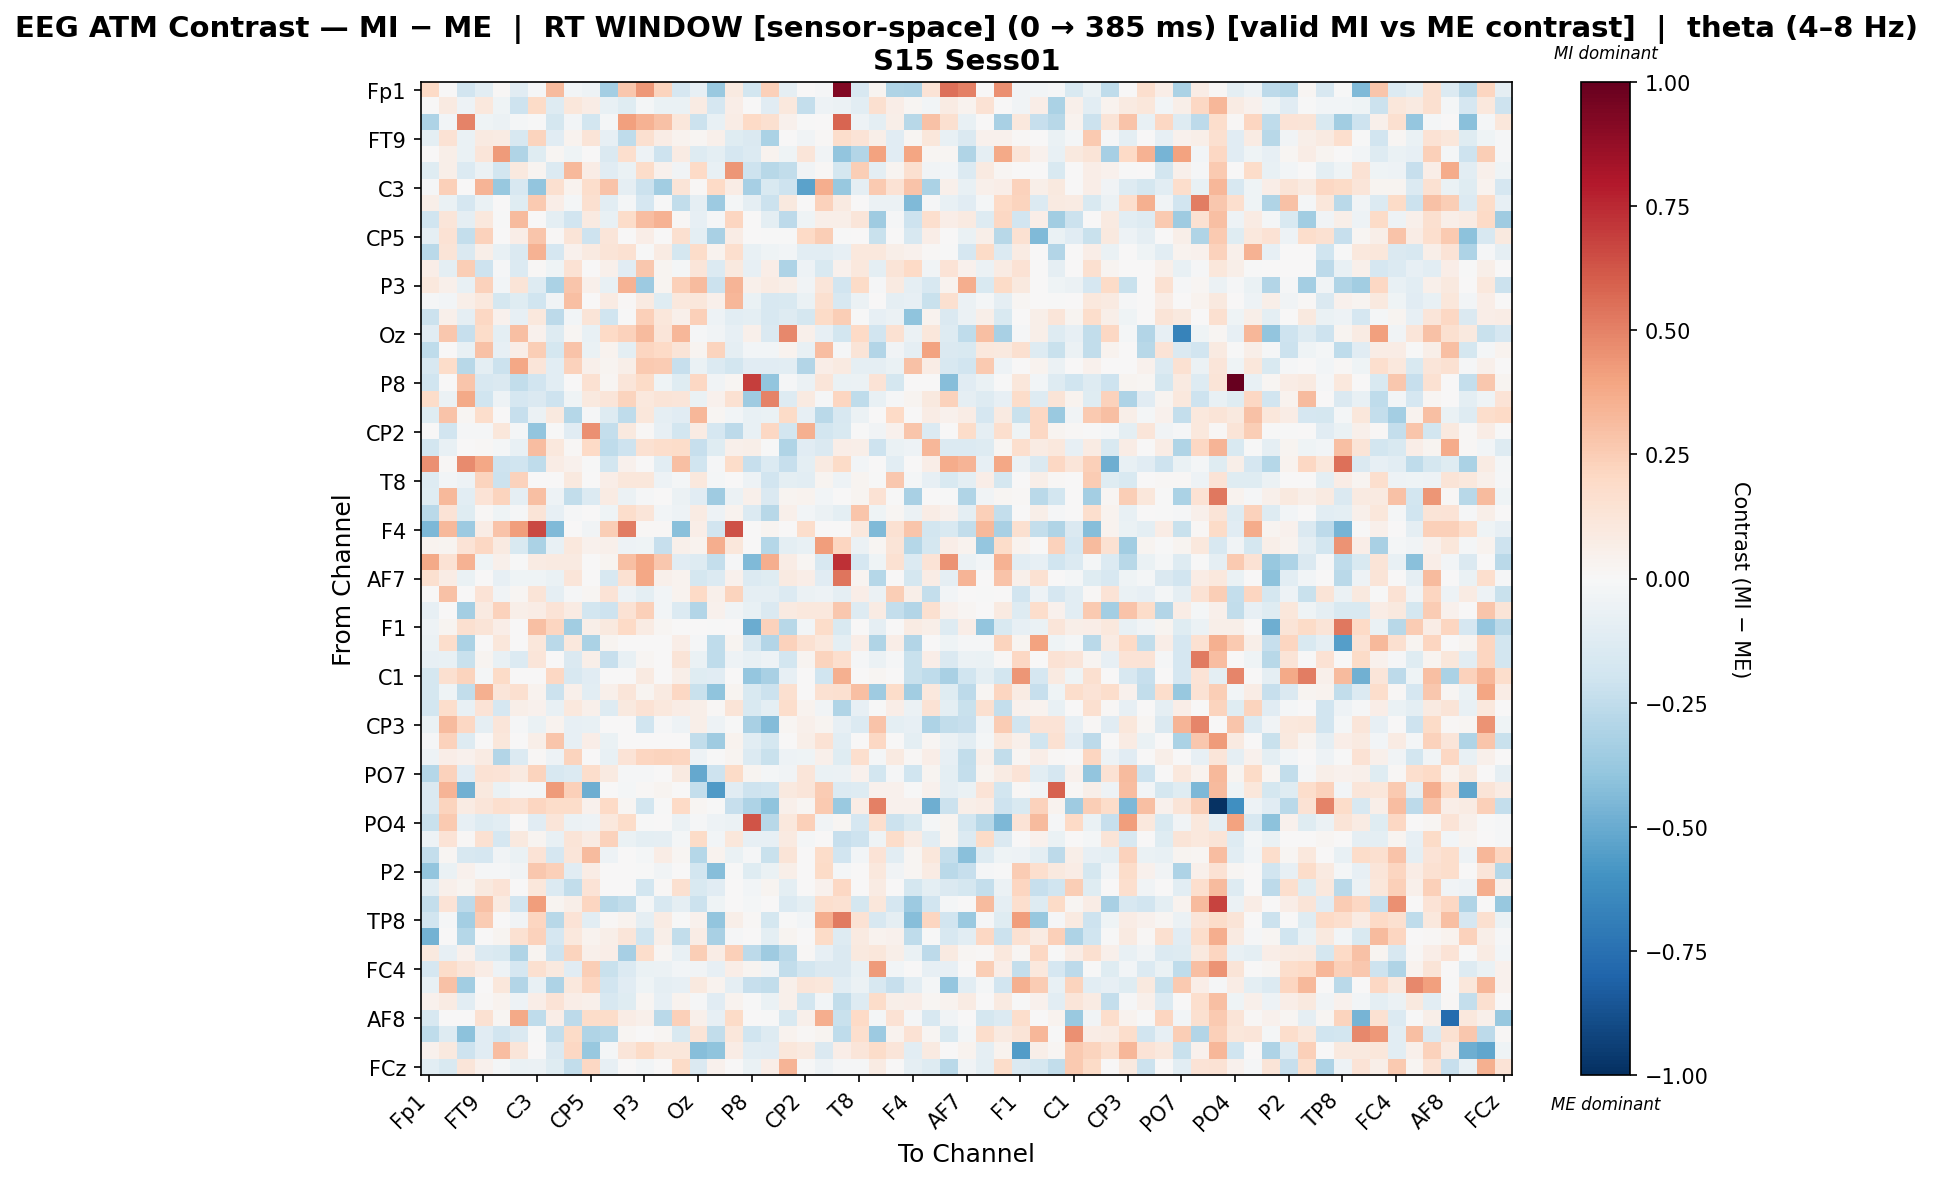

The file beside this chart, header and first rows:
, Fp1, Fz, F3, FT9, FC5, FC1, C3, T7, TP9, CP5, CP1, Pz, P3, P7, O1, Oz, O2, P4, P8, TP10, CP6, CP2, Cz
Fp1, 0.2, 0.0, -0.1952, -0.1075, 0.01018, -0.1113, -0.01312, 0.3195, -0.02374, -0.04982, -0.3395, 0.2687, 0.4349, 0.2237, -0.1704, -0.08304, -0.3699, 0.09139, -0.1814, 0.2387, -0.08656, 0.0, -0.01251
Fz, 0.0, 0.08739, -0.04905, 0.103, -0.03926, -0.2047, 0.1946, -0.1291, 0.1153, 0.07507, -0.07032, -0.1247, -0.01978, -0.0635, -0.06657, 0.07864, -0.1682, 0.06898, 0.0, -0.1136, 0.1075, -0.2406, -0.05411
F3, -0.3052, -0.02596, 0.4942, -0.04499, -0.06164, -0.01677, -0.002624, -0.1791, -0.02741, -0.1859, -0.01978, 0.4074, 0.3439, 0.2938, 0.1112, -0.2134, -0.0707, 0.07374, 0.1959, 0.1634, 0.04613, -0.005248, 0.0
FT9, -0.09533, 0.1442, -0.06406, 0.09259, 0.08197, -0.1576, 0.2253, -0.117, 0.03859, 0.1274, -0.08232, -0.2568, 0.1617, 0.07048, 0.03848, 0.01774, 0.05021, -0.1187, -0.1418, -0.3198, 0.001574, -0.03361, 0.01327
FC5, 0.006584, 0.05826, -0.06661, 0.1198, 0.4246, -0.3024, -0.1205, 0.01975, -0.04322, 0.0, -0.147, 0.1694, -0.04908, -0.2058, 0.08106, -0.1278, -0.09988, -0.1645, -0.1353, 0.03717, -0.04379, 0.1199, -0.03208
FC1, -0.122, 0.05905, -0.1336, -0.06239, -0.1842, 0.0948, 0.03016, -0.1373, 0.3258, 0.07235, -0.1121, -0.06263, 0.1826, 0.04365, -0.03771, 0.1959, -0.07094, 0.4406, -0.207, -0.2808, -0.2482, -0.03872, 0.0138
C3, -0.00838, 0.2351, 0.0, 0.3375, -0.3753, -0.1633, -0.3976, 0.1572, 0.0339, 0.1739, 0.2814, -0.08634, -0.2137, -0.3484, 0.1317, 0.01549, 0.196, 0.07673, -0.3297, -0.1535, -0.2072, -0.5314, 0.365
T7, 0.06101, -0.06498, -0.167, -0.06498, 0.005345, -0.1207, 0.2618, 0.06643, -0.02097, 0.1625, -0.1087, -0.01989, -0.1646, -0.006384, -0.2461, -0.08752, -0.361, -0.01958, -0.08799, -0.2146, 0.09441, 0.0, 0.228
TP9, -0.201, 0.124, -0.08705, 0.1056, -0.007475, 0.3136, 0.003608, -0.09552, -0.1912, 0.0897, -0.07301, 0.1813, 0.3089, 0.3506, 0.008695, -0.07815, -0.01404, 0.2155, 0.0001123, -0.09497, -0.2634, -0.03978, 0.06085
CP5, -0.08889, 0.1473, -0.2418, 0.2277, 0.0, 0.06984, 0.2745, 0.01361, 0.1266, -0.2094, 0.1245, 0.0, 0.06439, 0.0, 0.1638, -0.1009, -0.3277, 0.07061, 0.007461, -0.003588, -0.006633, 0.1989, 0.2444
CP1, -0.2693, 0.1281, -0.1472, 0.06024, -0.07136, -0.1461, 0.348, -0.1711, 0.03929, 0.08924, 0.1315, 0.1549, -0.002837, 0.08425, -0.1753, 0.1871, 0.03341, 0.1704, -0.07503, -0.04388, -0.02591, -0.1055, -0.1083
Pz, 0.06298, -0.09435, 0.2477, -0.2039, -0.01183, -0.1397, 0.008627, -0.04133, 0.1454, 0.0, 0.04995, -0.1149, 0.2671, 0.0252, -0.02153, 0.1211, -0.1385, 0.09972, -0.08391, 0.07001, -0.3075, -0.05093, -0.1485
P3, 0.1057, 0.05074, -0.07652, 0.2289, -0.0243, 0.131, -0.127, -0.3171, 0.2793, 0.04995, -0.07339, 0.3441, -0.3656, 0.02586, 0.2358, 0.3131, -0.217, 0.3433, 0.04984, 0.08284, 0.05913, -0.03437, 0.1174
P7, -0.007823, -0.0251, 0.05825, 0.1041, -0.1787, -0.1204, -0.2027, -0.03288, 0.2981, 0.0, 0.0793, 0.01231, 0.08802, -0.1199, 0.1038, 0.1135, 0.04857, 0.3358, -0.06943, -0.1573, -0.1548, -0.0683, 0.1564
O1, -0.2116, 0.05228, -0.09162, 0.2094, 0.04559, -0.0802, 0.1044, -0.259, -0.02898, 0.1271, -0.197, -0.001258, 0.2383, 0.1103, 0.0506, 0.2411, -0.04977, -0.1078, -0.09398, -0.1596, -0.1275, -0.1725, 0.1905
Oz, -0.1146, 0.2699, -0.2336, 0.1798, -0.09732, 0.2986, 0.04292, -0.1263, 0.01781, -0.07126, 0.196, 0.2318, 0.3135, 0.1238, 0.3303, -0.009873, -0.03453, -0.07948, 0.04703, -0.1427, 0.4834, 0.04868, -0.08552
O2, -0.2528, 0.006546, -0.07228, 0.2935, -0.07973, 0.06564, 0.2474, -0.1738, 0.283, -0.06622, 0.03542, -0.09691, 0.213, 0.1976, 0.1326, 0.02535, 0.2188, -0.08652, -0.03076, -0.02898, 0.03722, -0.07572, 0.31
P4, -0.1567, 0.1847, -0.2806, -0.09639, -0.2167, 0.3831, 0.1177, -0.1093, 0.2312, 0.05321, 0.02874, 0.06098, 0.2616, 0.2506, -0.2338, -0.07026, -0.1397, -0.1869, -0.1126, -0.1148, -0.103, -0.29, 0.06418
P8, -0.1976, 0.0, 0.2774, -0.159, -0.142, -0.2472, -0.1926, -0.1075, 0.006749, 0.1558, 0.01872, 0.122, 0.1883, -0.04518, -0.1212, 0.2077, -0.03236, 0.01912, 0.6951, -0.3916, -0.01284, -0.0583, 0.1216
TP10, 0.1821, -0.05616, 0.3807, -0.1957, -0.04866, -0.1674, -0.1465, -0.2106, -0.04212, 0.09512, 0.1203, 0.2249, 0.105, 0.1321, 0.1179, -0.0639, 0.04458, 0.1549, -0.3593, 0.4946, -0.1261, 0.08757, -0.01099
CP6, -0.1216, 0.2829, 0.01927, 0.1726, 0.001967, -0.2343, -0.05485, 0.09478, -0.2866, -0.01544, -0.1252, -0.2544, 0.1108, -0.08797, -0.1111, 0.3304, 0.01886, -0.02878, -0.07128, -0.07008, 0.1914, -0.08138, -0.2726
CP2, 0.0, -0.1912, -0.009543, -0.01063, 0.1163, -0.02115, -0.3976, -0.003466, -0.1167, 0.4582, -0.2419, 0.09497, 0.01061, -0.08293, -0.1799, 0.07818, -0.1664, -0.2587, -0.07345, 0.2041, -0.1857, 0.3586, -0.1863
Cz, -0.1862, -0.07408, 0.0, 0.009036, -0.02136, -0.07221, 0.3081, 0.106, 0.0081, 0.1953, -0.2572, -0.2105, 0.1496, 0.1734, 0.182, -0.2334, -0.1176, 0.05384, 0.06175, -0.004781, -0.298, -0.1098, -0.1478
C4, 0.4569, 0.01552, 0.4723, 0.3843, -0.2037, -0.2026, -0.251, 0.07771, 0.0432, -0.003278, -0.1866, 0.04202, 0.002094, -0.1076, 0.2989, -0.2016, -0.01219, 0.182, -0.2328, -0.1331, -0.2295, -0.09572, 0.08725
T8, -0.1297, -0.02647, -0.04697, 0.2209, -0.2153, 0.2289, 0.0043, 0.0, 0.09881, 0.0, 0.06433, 0.1126, 0.1166, -0.04797, -0.01682, 0.1017, -0.01872, 0.003189, -0.04952, -0.1897, -0.09684, -0.1045, 0.03119
FT10, -0.1187, 0.3243, -0.1035, 0.1383, 0.221, -0.09262, 0.2993, -0.04709, -0.2443, -0.1376, 0.08289, -0.06176, -0.01212, 0.0, -0.0611, -0.1129, -0.3561, -0.0611, 0.04882, -0.1455, 0.02876, 0.03703, -0.03074
FC2, -0.2707, 0.1392, -0.1179, 0.01459, -0.04412, -0.01234, 0.1283, -0.08025, -0.01044, 0.0, -0.0404, 0.1727, 0.1202, -0.02839, -0.05247, 0.07814, -0.05305, 0.03428, -0.1361, -0.2754, 0.04778, -0.0279, -0.06101
F4, -0.447, 0.3263, -0.3662, 0.07402, 0.2889, 0.4188, 0.659, -0.4442, 0.006488, -0.0374, 0.2489, 0.5143, 0.01092, 0.01234, -0.4213, 0.06904, -0.192, 0.6382, 0.0, 0.02396, 0.0, 0.1772, 0.00262
F8, 0.03449, 0.02385, 0.1364, 0.2107, 0.08788, -0.1537, -0.3175, -0.07304, 0.1066, 0.04003, 0.04876, -0.0484, -0.04308, -0.2328, 0.04728, 0.03538, 0.3605, 0.1099, 0.0, -0.2882, -0.1001, -0.07255, 0.4167
Fp2, 0.38, 0.1458, 0.3446, -0.0404, 0.04742, -0.001699, 0.07828, 0.08906, 0.09225, 0.0, 0.02344, 0.2987, 0.3883, 0.2669, -0.1095, -0.1278, -0.2362, -0.01004, -0.4384, 0.3606, 0.07156, 0.02206, -0.1634
AF7, 0.1572, 0.07708, -0.06396, 0.00483, -0.08179, -0.04084, -0.03982, -0.06291, 0.1233, 0.0009814, -0.1591, 0.1544, 0.3861, 0.05103, 0.03535, -0.1767, -0.1401, 0.04682, -0.1403, -0.1189, 0.08651, 0.06898, -0.1095
AF3, 0.0, 0.2946, 0.0, 0.1381, -0.03538, 0.01757, 0.129, -0.0885, -0.008041, 0.01988, 0.1331, -0.05121, -0.0996, -0.02372, 0.03275, 0.2012, 0.0514, 0.2215, -0.0872, -0.0872, -0.135, -0.0603, -0.05423
AFz, -0.07967, 0.0, -0.3422, 0.08936, 0.2318, 0.0613, 0.07222, 0.1334, 0.08561, -0.1825, -0.2091, 0.1463, 0.2372, -0.02737, -0.1403, -0.2958, 0.04374, -0.03301, -0.07091, -0.1429, 0.09299, 0.108, 0.1082
F1, -0.05289, 0.02503, 0.1588, 0.1294, 0.06922, 0.0, 0.2976, 0.215, -0.3468, 0.05906, 0.09682, 0.1972, 0.08281, 0.02144, 0.0, 0.002152, -0.003901, 0.0, -0.4995, 0.2321, -0.2772, -0.02704, 0.1865
FT7, -0.05889, 0.1764, -0.3149, 0.0, 0.113, 0.0, 0.113, -0.2693, 0.1089, -0.3196, 0.02959, 0.0, 0.0, 0.0, 0.06589, -0.01147, -0.2549, 0.02947, -0.1606, -0.2913, 0.2311, 0.1544, 0.1089
FC3, -0.08141, -0.0712, -0.2251, 0.02469, -0.07467, -0.1398, 0.1204, 0.002712, -0.1441, 0.05887, -0.2299, -0.07723, 0.01923, 0.0, 0.1303, -0.06655, -0.2501, -0.04708, -0.07485, -0.04804, -0.1847, 0.02359, 0.2194
C1, -0.1758, 0.1566, 0.2235, -0.01629, 0.1889, 0.0, 0.0, 0.2035, -0.1617, -0.1155, 0.0, 0.0, 0.08925, 0.0, 0.05791, -0.12, -0.113, 0.0, -0.3868, -0.3253, -0.08073, 0.001007, -0.1979
C5, -0.1775, -0.04571, -0.2467, 0.3547, 0.1224, 0.162, 0.03542, -0.2178, 0.0501, -0.1083, 0.05397, 0.119, 0.03006, 0.09214, 0.2045, -0.2219, -0.4043, 0.0253, -0.1553, -0.2153, 0.1625, 0.0, 0.1488
TP7, -0.1823, 0.1729, -0.07348, 0.1349, -0.1652, 0.05945, 0.04248, -0.07299, 0.103, 0.05167, -0.1328, 0.09485, 0.142, 0.1035, 0.07347, 0.06218, 0.008186, 0.1281, -0.1523, -0.09723, 0.1762, 0.03575, -0.03151
CP3, -0.06856, 0.3139, 0.2063, -0.09248, 0.1196, -0.01075, -0.06667, 0.03357, -0.08134, -0.0768, 0.0, 0.0, -0.1953, -0.01075, -0.04947, 0.0615, -0.04821, -0.004942, -0.3219, -0.4318, 0.01921, 0.05325, 0.02571
P1, -0.01237, 0.2291, -0.1251, 0.0, 0.116, 0.0, 0.0621, 0.2796, -0.07928, 0.06889, -0.0691, 0.0, 0.0, 0.0, 0.0, -0.2483, -0.359, 0.03283, -0.1043, -0.1731, 0.005452, 0.06091, 0.1444
P5, -0.05169, 0.06614, 0.04064, 0.08015, -0.2911, -0.134, 0.01503, -0.0503, 0.2189, 0.0, -0.07654, 0.1388, 0.2177, 0.2205, 0.2166, -0.05438, -0.005863, 0.02632, -0.1372, -0.2213, -0.05438, -0.04052, 0.05095
PO7, -0.2827, 0.2323, -0.1122, 0.1411, 0.1365, 0.08883, 0.221, -0.1563, -0.1351, 0.1753, 0.08724, -0.01142, -0.01326, 0.0, 0.09021, -0.5142, -0.2093, 0.1882, 0.02347, -0.01597, -0.0322, 0.1204, -0.06475
PO3, -0.1467, 0.3399, -0.477, 0.09676, -0.06934, -0.01133, -0.02068, 0.4296, 0.238, -0.4861, 0.0003874, -0.01889, 0.01318, 0.02593, 0.0, -0.2378, -0.5634, -0.1153, -0.2049, -0.1964, 0.09736, 0.1218, 0.2516
POz, -0.1448, 0.222, 0.08196, 0.1218, 0.1683, 0.144, 0.2114, 0.1845, 0.1822, 0.04344, 0.2019, 0.0221, -0.1841, -0.001713, 0.2019, 0.02075, -0.006174, -0.2308, -0.3088, -0.4016, 0.05391, 0.01942, 0.263
PO4, -0.2231, 0.2623, -0.07834, -0.1301, -0.1033, 0.0, -0.1096, 0.1201, -0.06105, -0.05447, 0.1076, 0.1803, -0.003304, 0.0, -0.05948, -0.01114, -0.05113, -0.05948, 0.6281, -0.2745, 0.1053, 0.2374, -0.03187
PO8, -0.05126, 0.1352, 0.01465, 0.1509, -0.1703, 0.099, 0.02414, -0.0764, 0.1257, 0.08572, 0.2293, -0.06756, -0.101, -0.08759, -0.01946, 0.1887, -0.0249, 0.1113, -0.0812, -0.08444, 0.0872, -0.023, 0.00334
P6, -0.2353, 0.01638, -0.1588, -0.1697, -0.0372, -0.06275, 0.1406, -0.1697, 0.1173, 0.3186, -0.05373, 0.006139, -0.02141, 0.0706, 0.02069, -0.2864, 0.03455, -0.06475, -0.009849, -0.2226, 0.1289, 0.000628, 0.1868
P2, -0.3908, -0.06886, 0.04256, -0.01014, -0.01304, -0.03399, 0.2658, 0.2392, -0.1154, 0.07592, 0.003003, 0.0, -0.002221, -0.03399, 0.0, -0.1871, -0.4274, -0.007545, -0.1244, -0.06851, 0.06204, 0.0, 0.1944
CPz, -0.1031, 0.05258, 0.02421, 0.1001, 0.1334, 0.0, 0.1136, -0.138, -0.2467, 0.138, 0.0, 0.0, -0.1803, 0.01483, 0.1581, -0.1526, -0.1096, 0.0, -0.02658, 0.02975, -0.09419, 0.0, 0.04582
CP4, -0.2362, 0.1371, -0.2653, 0.2948, 0.08607, -0.195, 0.4181, 0.0239, 0.05877, 0.2134, -0.2769, -0.248, -0.02255, -0.1636, -0.09257, -0.2158, -0.04273, 0.0005493, -0.02172, 0.0, -0.1376, -0.09929, 0.1695
TP8, -0.1916, -0.008171, -0.3434, 0.2572, 0.0, -0.03551, 0.2157, -0.276, 0.1346, -0.1043, 0.01259, 0.0348, -0.09051, 0.08395, -0.006741, 0.04657, -0.3909, 0.05739, 0.01084, -0.175, -0.007811, -0.03124, 0.3641
C6, -0.4741, 0.002235, -0.2884, 0.0, 0.02371, 0.1518, 0.2301, -0.171, 0.103, 0.03608, 0.05805, 0.1221, -0.2016, 0.05727, -0.2424, 0.07558, -0.3254, -0.01494, 0.0, -0.1009, 0.02696, 0.003997, 0.1933
C2, 0.09759, -0.08062, 0.04481, -0.135, -0.1492, -0.3032, 0.02445, -0.2041, 0.223, 0.05183, 0.06765, -0.3295, 0.177, 0.01902, -0.07442, 0.2486, 0.07622, 0.2405, -0.2588, -0.3591, -0.2712, 0.01557, -0.07969
FC4, -0.1655, 0.186, 0.1183, 0.07777, -0.05226, -0.1681, 0.1603, 0.09711, -0.1143, 0.2458, -0.2259, -0.1343, -0.06677, -0.06132, -0.0256, -0.03801, -0.08151, 0.06849, 0.027, -0.03501, -0.2478, -0.1842, -0.1466
FT8, -0.07471, 0.2893, -0.3456, 0.002989, 0.1116, -0.296, -0.07681, -0.3063, 0.1022, 0.2118, -0.1898, -0.1099, -0.04263, -0.08996, -0.08119, 0.09411, 0.03409, -0.08943, -0.234, -0.2467, 0.05037, 0.1223, 0.1128
F6, 0.0417, 0.08227, -0.102, 0.01454, 0.03594, -0.05136, 0.0627, 0.1357, 0.06637, 0.04811, -0.1624, -0.1174, 0.0157, -0.07845, 0.03639, -0.01443, -0.1132, 0.03428, -0.004816, -0.06911, 0.05198, -0.1847, -0.02522
AF8, -0.1604, 7.583536644467962e-05, 0.0, 0.1533, 0.01599, 0.3799, -0.2528, 0.06698, -0.2608, 0.1861, 0.1818, 0.07484, 0.05224, -0.2712, 0.235, 0.05461, -0.08363, 0.1939, 0.0, -0.007542, -0.1561, 0.05121, 0.3653
AF4, -0.2522, -0.1314, -0.4117, -0.1129, -0.1904, -0.1418, -0.002493, -0.2362, 0.1889, -0.3034, -0.2827, 0.01946, 0.0, 0.01646, -0.1499, 0.1303, -0.2429, 0.1138, -0.1987, -0.1269, 0.03319, 0.01124, 0.02755
F2, 0.04082, 0.09558, -0.2101, -0.1109, 0.312, 0.118, 0.003265, -0.1457, 0.2039, -0.3771, -0.01695, 0.118, 0.192, 0.1153, 0.1153, -0.4258, -0.4059, 0.07675, -0.1053, -0.1119, 0.1142, 0.08751, -0.142
... 1 more rows
